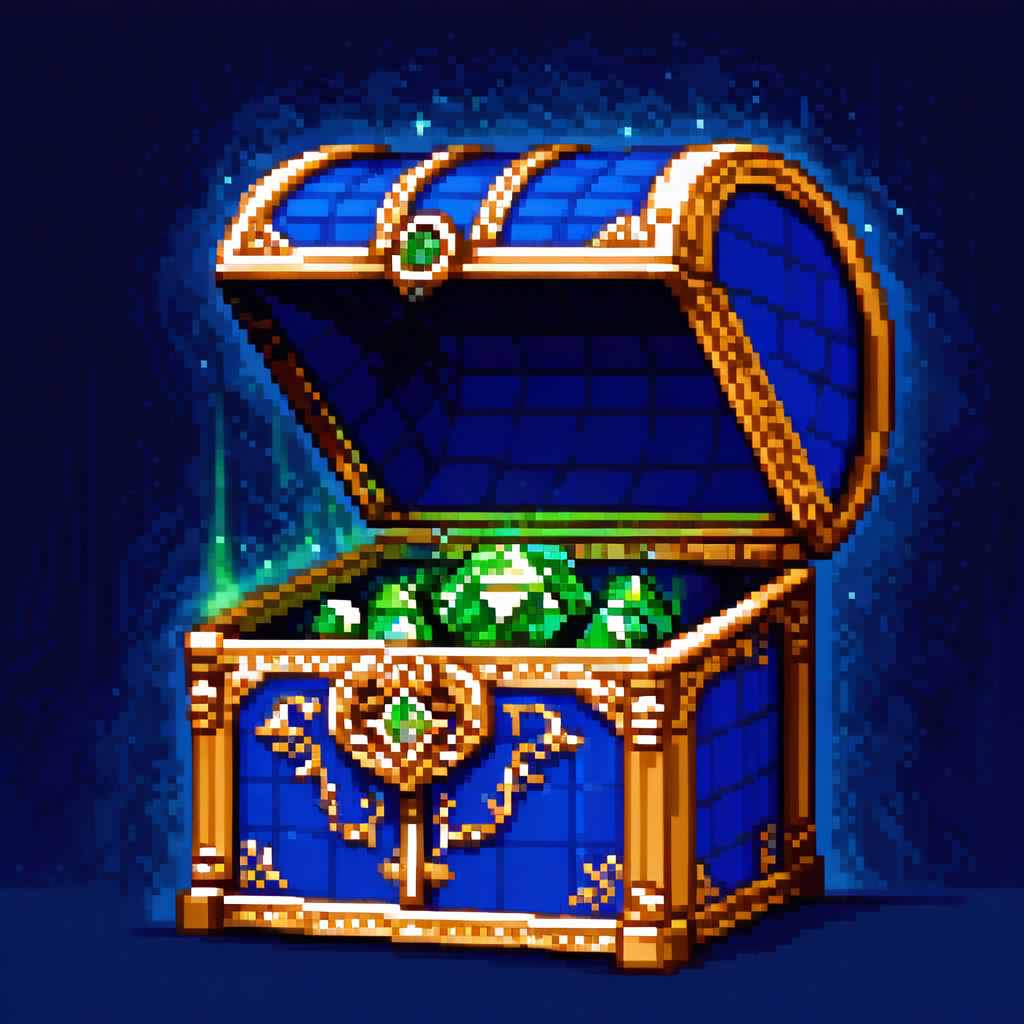
Generation parameters embedded in this image by ComfyUI (PNG 'prompt' text chunk: the API-format workflow graph, JSON):
{"12":{"inputs":{"filename_prefix":"ComfyUI"},"class_type":"SaveImage","_meta":{"title":"Save Image"}},"14":{"inputs":{"samples":["20",0],"vae":["18",2]},"class_type":"VAEDecode","_meta":{"title":"VAE Decode"}},"15":{"inputs":{"filename_prefix":"ComfyUI","images":["14",0]},"class_type":"SaveImage","_meta":{"title":"Save Image"}},"16":{"inputs":{"width":1024,"height":1024,"batch_size":1},"class_type":"EmptyLatentImage","_meta":{"title":"Empty Latent Image"}},"17":{"inputs":{"PowerLoraLoaderHeaderWidget":{"type":"PowerLoraLoaderHeaderWidget"},"lora_1":{"on":true,"lora":"pixo.safetensors","strength":0.7},"➕ Add Lora":"","model":["18",0],"clip":["18",1]},"class_type":"Power Lora Loader (rgthree)","_meta":{"title":"Power Lora Loader (rgthree)"}},"18":{"inputs":{"ckpt_name":"plantMilkModelSuite_walnut.safetensors"},"class_type":"CheckpointLoaderSimple","_meta":{"title":"Load Checkpoint"}},"19":{"inputs":{"text":"overpixalated, blurry, low quality, flat shading, jagged lines, dull colors, unrecognizable design, poor symmetry, messy pixel detailing, artifacted texture","clip":["17",1]},"class_type":"CLIPTextEncode","_meta":{"title":"CLIP Text Encode (Prompt)"}},"20":{"inputs":{"seed":646427134842971,"steps":40,"cfg":4.0,"sampler_name":"euler_ancestral","scheduler":"simple","denoise":1.0,"model":["17",0],"positive":["21",0],"negative":["19",0],"latent_image":["16",0]},"class_type":"KSampler","_meta":{"title":"KSampler"}},"21":{"inputs":{"text":"pixo, high quality, masterpiece, pixel art of an ornate fantasy treasure chest with intricate golden frames, glowing emerald gemstones, rich blue inlays, royal design, magical aura, stylized RPG loot chest, clean lines and vivid contrast, detailed 16-bit style item sprite","clip":["17",1]},"class_type":"CLIPTextEncode","_meta":{"title":"CLIP Text Encode (Prompt)"}}}